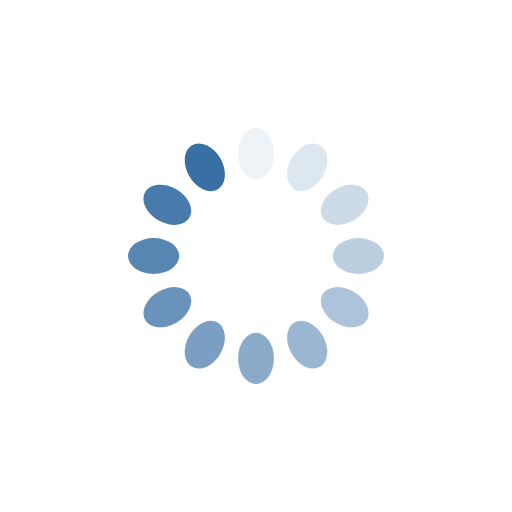
t = 0.00 s
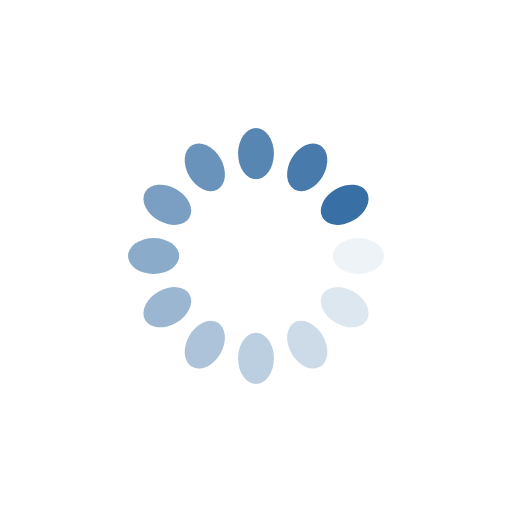
t = 0.25 s
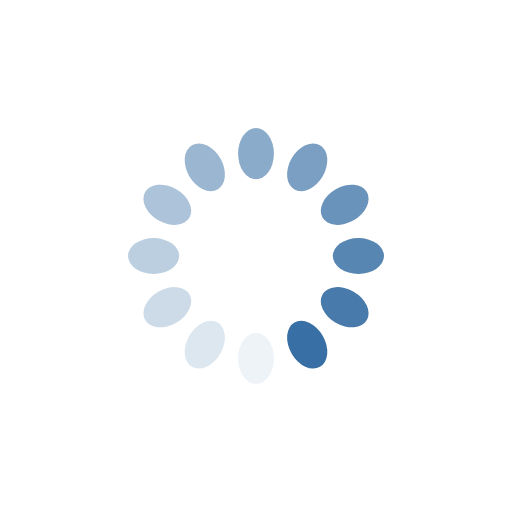
t = 0.50 s
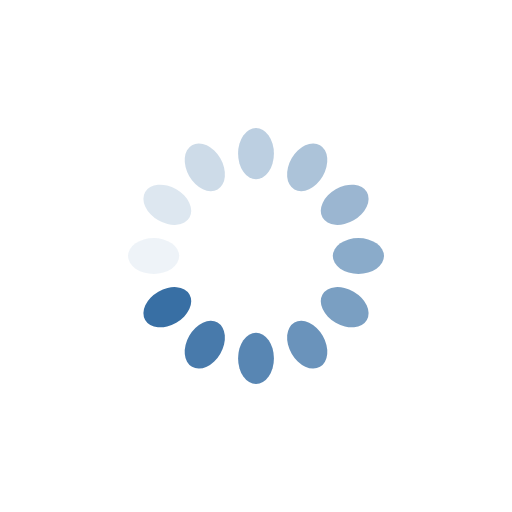
t = 0.75 s

The animated SVG that drew these frames (rendered in a browser with its animation timeline set to each time). Animation: 12 SMIL elements (animate=12); one cycle of 1.00 s, repeats indefinitely.

<?xml version="1.0" encoding="utf-8" ?>
<svg xmlns="http://www.w3.org/2000/svg" xmlns:xlink="http://www.w3.org/1999/xlink" style="margin: auto; background: rgb(255, 255, 255); display: block; shape-rendering: auto; animation-play-state: running; animation-delay: 0s;" width="200px" height="200px" viewBox="0 0 100 100" preserveAspectRatio="xMidYMid">
  <g transform="rotate(0 50 50)" style="animation-play-state: running; animation-delay: 0s;">
    <rect x="46.5" y="25" rx="3.5" ry="5" width="7" height="10" fill="#386fa4" style="animation-play-state: running; animation-delay: 0s;">
      <animate attributeName="opacity" values="1;0" keyTimes="0;1" dur="1s" begin="-0.9166666666666666s" repeatCount="indefinite" style="animation-play-state: running; animation-delay: 0s;"></animate>
    </rect>
  </g>
  <g transform="rotate(30 50 50)" style="animation-play-state: running; animation-delay: 0s;">
    <rect x="46.5" y="25" rx="3.5" ry="5" width="7" height="10" fill="#386fa4" style="animation-play-state: running; animation-delay: 0s;">
      <animate attributeName="opacity" values="1;0" keyTimes="0;1" dur="1s" begin="-0.8333333333333334s" repeatCount="indefinite" style="animation-play-state: running; animation-delay: 0s;"></animate>
    </rect>
  </g>
  <g transform="rotate(60 50 50)" style="animation-play-state: running; animation-delay: 0s;">
    <rect x="46.5" y="25" rx="3.5" ry="5" width="7" height="10" fill="#386fa4" style="animation-play-state: running; animation-delay: 0s;">
      <animate attributeName="opacity" values="1;0" keyTimes="0;1" dur="1s" begin="-0.75s" repeatCount="indefinite" style="animation-play-state: running; animation-delay: 0s;"></animate>
    </rect>
  </g>
  <g transform="rotate(90 50 50)" style="animation-play-state: running; animation-delay: 0s;">
    <rect x="46.5" y="25" rx="3.5" ry="5" width="7" height="10" fill="#386fa4" style="animation-play-state: running; animation-delay: 0s;">
      <animate attributeName="opacity" values="1;0" keyTimes="0;1" dur="1s" begin="-0.6666666666666666s" repeatCount="indefinite" style="animation-play-state: running; animation-delay: 0s;"></animate>
    </rect>
  </g>
  <g transform="rotate(120 50 50)" style="animation-play-state: running; animation-delay: 0s;">
    <rect x="46.5" y="25" rx="3.5" ry="5" width="7" height="10" fill="#386fa4" style="animation-play-state: running; animation-delay: 0s;">
      <animate attributeName="opacity" values="1;0" keyTimes="0;1" dur="1s" begin="-0.5833333333333334s" repeatCount="indefinite" style="animation-play-state: running; animation-delay: 0s;"></animate>
    </rect>
  </g>
  <g transform="rotate(150 50 50)" style="animation-play-state: running; animation-delay: 0s;">
    <rect x="46.5" y="25" rx="3.5" ry="5" width="7" height="10" fill="#386fa4" style="animation-play-state: running; animation-delay: 0s;">
      <animate attributeName="opacity" values="1;0" keyTimes="0;1" dur="1s" begin="-0.5s" repeatCount="indefinite" style="animation-play-state: running; animation-delay: 0s;"></animate>
    </rect>
  </g>
  <g transform="rotate(180 50 50)" style="animation-play-state: running; animation-delay: 0s;">
    <rect x="46.5" y="25" rx="3.5" ry="5" width="7" height="10" fill="#386fa4" style="animation-play-state: running; animation-delay: 0s;">
      <animate attributeName="opacity" values="1;0" keyTimes="0;1" dur="1s" begin="-0.4166666666666667s" repeatCount="indefinite" style="animation-play-state: running; animation-delay: 0s;"></animate>
    </rect>
  </g>
  <g transform="rotate(210 50 50)" style="animation-play-state: running; animation-delay: 0s;">
    <rect x="46.5" y="25" rx="3.5" ry="5" width="7" height="10" fill="#386fa4" style="animation-play-state: running; animation-delay: 0s;">
      <animate attributeName="opacity" values="1;0" keyTimes="0;1" dur="1s" begin="-0.3333333333333333s" repeatCount="indefinite" style="animation-play-state: running; animation-delay: 0s;"></animate>
    </rect>
  </g>
  <g transform="rotate(240 50 50)" style="animation-play-state: running; animation-delay: 0s;">
    <rect x="46.5" y="25" rx="3.5" ry="5" width="7" height="10" fill="#386fa4" style="animation-play-state: running; animation-delay: 0s;">
      <animate attributeName="opacity" values="1;0" keyTimes="0;1" dur="1s" begin="-0.25s" repeatCount="indefinite" style="animation-play-state: running; animation-delay: 0s;"></animate>
    </rect>
  </g>
  <g transform="rotate(270 50 50)" style="animation-play-state: running; animation-delay: 0s;">
    <rect x="46.5" y="25" rx="3.5" ry="5" width="7" height="10" fill="#386fa4" style="animation-play-state: running; animation-delay: 0s;">
      <animate attributeName="opacity" values="1;0" keyTimes="0;1" dur="1s" begin="-0.16666666666666666s" repeatCount="indefinite" style="animation-play-state: running; animation-delay: 0s;"></animate>
    </rect>
  </g>
  <g transform="rotate(300 50 50)" style="animation-play-state: running; animation-delay: 0s;">
    <rect x="46.5" y="25" rx="3.5" ry="5" width="7" height="10" fill="#386fa4" style="animation-play-state: running; animation-delay: 0s;">
      <animate attributeName="opacity" values="1;0" keyTimes="0;1" dur="1s" begin="-0.08333333333333333s" repeatCount="indefinite" style="animation-play-state: running; animation-delay: 0s;"></animate>
    </rect>
  </g>
  <g transform="rotate(330 50 50)" style="animation-play-state: running; animation-delay: 0s;">
    <rect x="46.5" y="25" rx="3.5" ry="5" width="7" height="10" fill="#386fa4" style="animation-play-state: running; animation-delay: 0s;">
      <animate attributeName="opacity" values="1;0" keyTimes="0;1" dur="1s" begin="0s" repeatCount="indefinite" style="animation-play-state: running; animation-delay: 0s;"></animate>
    </rect>
  </g>
</svg>
